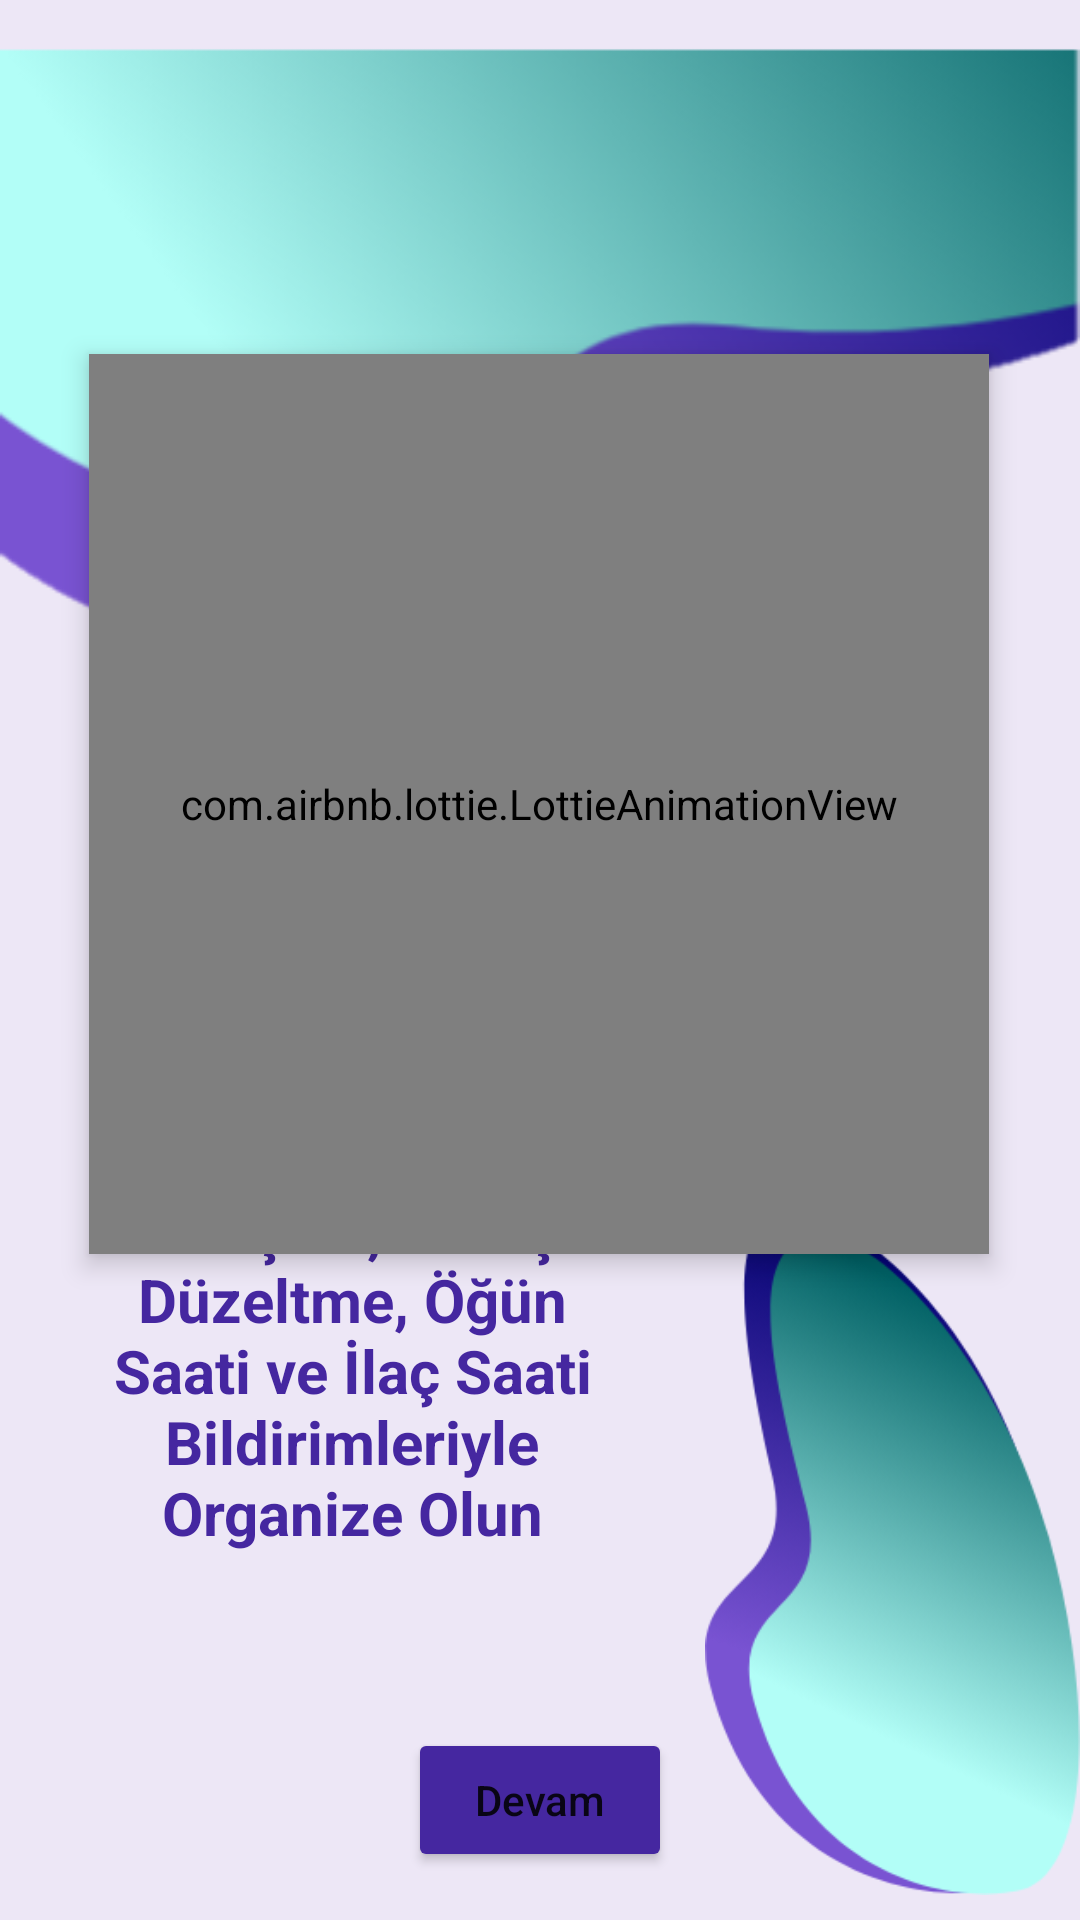

Android layout source for this screen:
<!-- AndroidManifest.xml: application theme Theme.SaglikliYasam -->
<!-- res/layout/fragment_first_onboarding.xml -->
<?xml version="1.0" encoding="utf-8"?>
<androidx.constraintlayout.widget.ConstraintLayout
    xmlns:android="http://schemas.android.com/apk/res/android"
    xmlns:app="http://schemas.android.com/apk/res-auto"
    xmlns:tools="http://schemas.android.com/tools"
    android:layout_width="match_parent"
    android:layout_height="match_parent"
    android:background="@color/ic_launcher_background"
    android:backgroundTint="@color/night_secondary_text"
    tools:context=".presentation.ui.onboarding.screens.FirstOnboardingFragment">

    <com.airbnb.lottie.LottieAnimationView
        android:layout_width="300dp"
        android:layout_height="300dp"
        android:layout_marginTop="140dp"
        android:elevation="5dp"
        app:layout_constraintBottom_toTopOf="@+id/description"
        app:layout_constraintEnd_toEndOf="parent"
        app:layout_constraintHorizontal_bias="0.497"
        app:layout_constraintStart_toStartOf="parent"
        app:layout_constraintTop_toTopOf="@+id/imageView4"
        app:lottie_autoPlay="true"
        app:lottie_loop="true"
        app:lottie_rawRes="@raw/food_choice" />

    <ImageView
        android:id="@+id/imageView2"
        android:layout_width="125dp"
        android:layout_height="245dp"
        android:contentDescription="@string/design"
        android:src="@drawable/butterfly_left"
        app:layout_constraintBottom_toBottomOf="parent"
        app:layout_constraintEnd_toEndOf="parent" />

    <TextView
        android:id="@+id/description"
        android:layout_width="181dp"
        android:layout_height="172dp"
        android:layout_marginBottom="72dp"
        android:text="@string/onborading_text1"
        android:textAlignment="center"
        android:textColor="@color/night_primary"
        android:textSize="20sp"
        android:textStyle="bold"
        app:layout_constraintBottom_toBottomOf="parent"
        app:layout_constraintEnd_toStartOf="@+id/imageView2"
        app:layout_constraintHorizontal_bias="0.5"
        app:layout_constraintStart_toStartOf="parent" />

    <Button
        android:id="@+id/ContinueButton"
        android:layout_width="wrap_content"
        android:layout_height="wrap_content"
        android:layout_marginBottom="16dp"
        android:backgroundTint="@color/night_primary"
        android:text="@string/go_on"
        android:textAllCaps="false"
        app:layout_constraintBottom_toBottomOf="parent"
        app:layout_constraintEnd_toEndOf="parent"
        app:layout_constraintHorizontal_bias="0.5"
        app:layout_constraintStart_toStartOf="parent" />

    <ImageView
        android:id="@+id/imageView4"
        android:layout_margin="0dp"
        android:layout_width="0dp"
        android:layout_height="240dp"
        android:contentDescription="@string/design"
        android:src="@drawable/onboarding1_1"
        app:layout_constraintEnd_toEndOf="parent"
        app:layout_constraintStart_toStartOf="parent"
        app:layout_constraintTop_toTopOf="parent" />

</androidx.constraintlayout.widget.ConstraintLayout>
<!-- resources referenced by this layout -->
<resources>
  <color name="ic_launcher_background">#EDE7F6</color>
  <color name="night_primary">#4527A0</color>
  <color name="night_secondary_text">#EDE7F6</color>
  <!-- drawable butterfly_left: png bitmap (drawable, 43139 bytes) -->
  <!-- drawable onboarding1_1: png bitmap (drawable, 43292 bytes) -->
  <string name="design">design</string>
  <string name="go_on">Devam</string>
  <string name="onborading_text1">Su İçme, Duruş Düzeltme, Öğün Saati ve İlaç Saati Bildirimleriyle Organize Olun</string>
  <style name="Theme.SaglikliYasam" parent="Theme.MaterialComponents.DayNight.DarkActionBar">
          
          <item name="colorPrimary">@color/primary</item>
          <item name="colorPrimaryVariant">@color/primary_dark</item>
          <item name="colorOnPrimary">@color/night_secondary_text</item>
          
          <item name="colorSecondary">@color/accent</item>
          <item name="colorSecondaryVariant">@color/accent</item>
          <item name="colorOnSecondary">@color/black</item>
          
          <item name="android:statusBarColor" tools:targetApi="l">?attr/colorPrimaryVariant</item>
          
      </style>
  <color name="primary">#B29DDB</color>
  <color name="primary_dark">#826FA9</color>
  <color name="accent">#428E92</color>
  <color name="black">#FF000000</color>
</resources>
